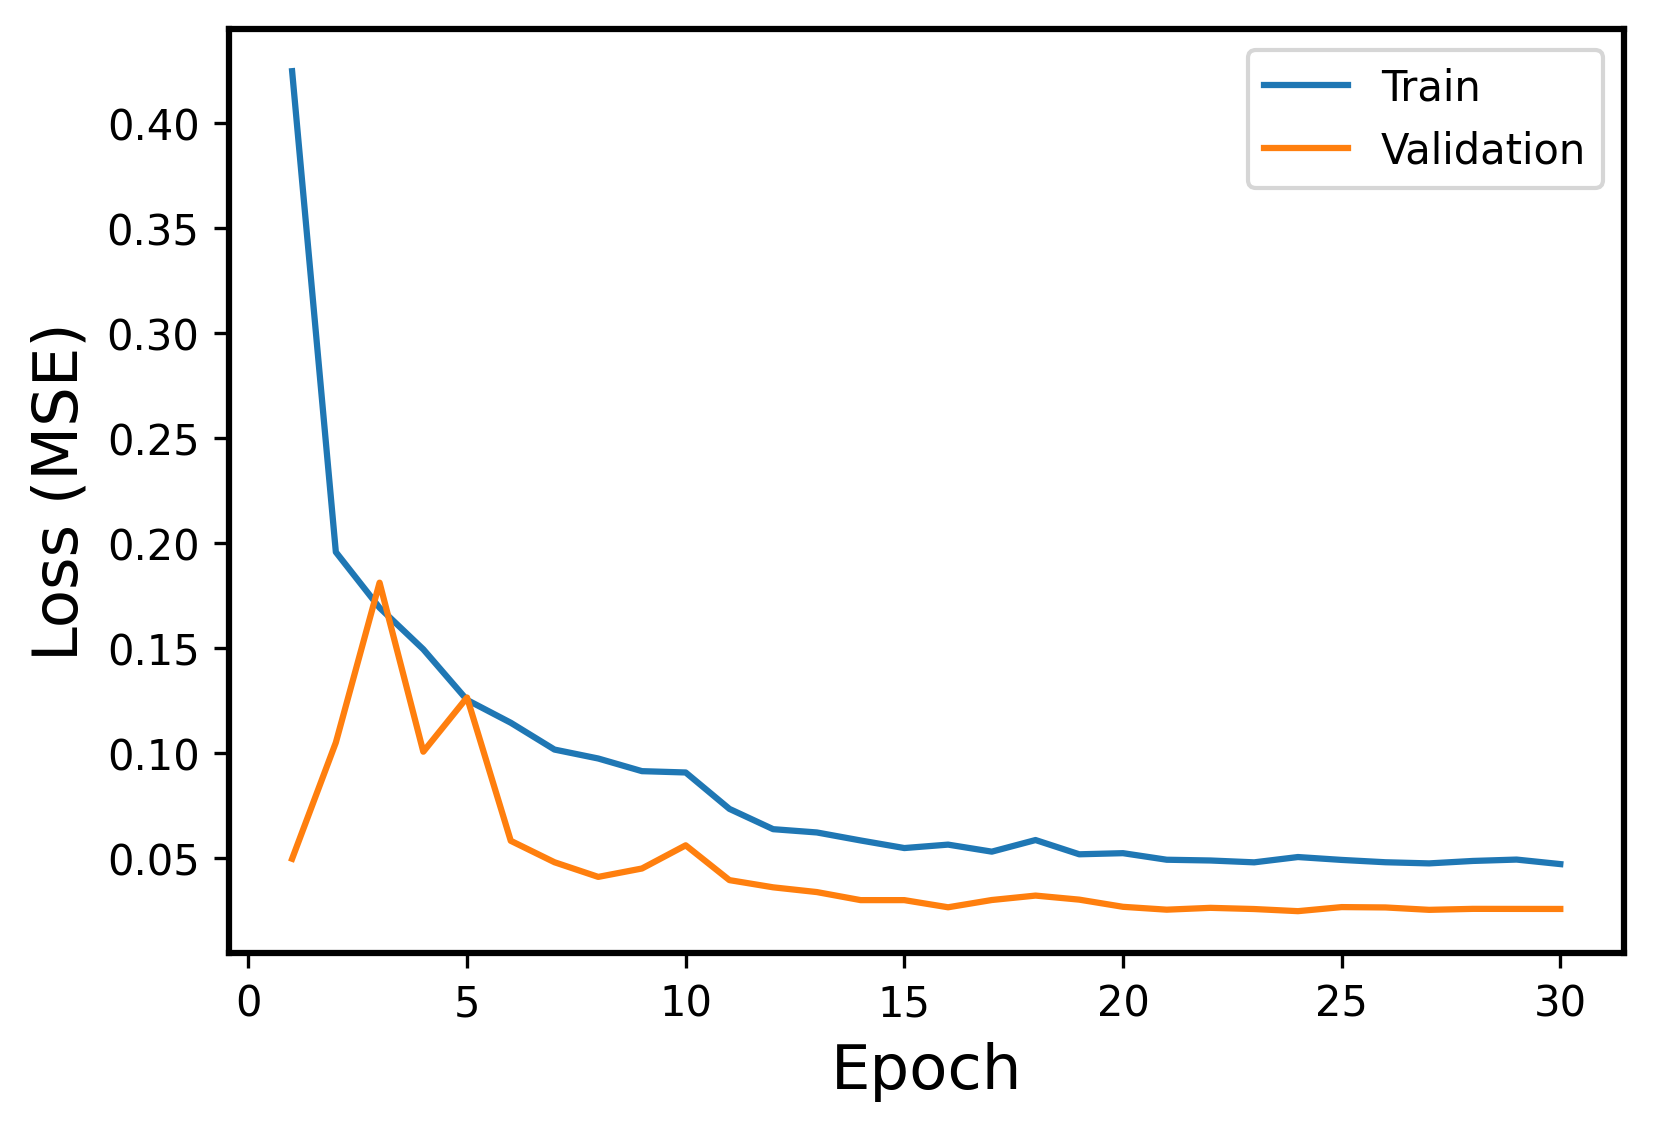

Data behind this chart, as committed beside it:
Epoch, Events, Error
1, Train, 0.4245
1, Validation, 0.04956
2, Train, 0.1956
2, Validation, 0.1049
3, Train, 0.1691
3, Validation, 0.181
4, Train, 0.1493
4, Validation, 0.1005
5, Train, 0.1252
5, Validation, 0.1263
6, Train, 0.1143
6, Validation, 0.05811
7, Train, 0.1015
7, Validation, 0.0479
8, Train, 0.09729
8, Validation, 0.04093
9, Train, 0.09127
9, Validation, 0.04493
10, Train, 0.09064
10, Validation, 0.05596
11, Train, 0.07331
11, Validation, 0.0394
12, Train, 0.06365
12, Validation, 0.03596
13, Train, 0.06209
13, Validation, 0.0337
14, Train, 0.05828
14, Validation, 0.02987
15, Train, 0.05466
15, Validation, 0.02987
16, Train, 0.0563
16, Validation, 0.02646
17, Train, 0.05295
17, Validation, 0.02992
18, Train, 0.05848
18, Validation, 0.03203
19, Train, 0.05169
19, Validation, 0.0301
20, Train, 0.05223
20, Validation, 0.02669
21, Train, 0.0491
21, Validation, 0.02532
22, Train, 0.04874
22, Validation, 0.0262
23, Train, 0.04786
23, Validation, 0.02563
24, Train, 0.05038
24, Validation, 0.02461
25, Train, 0.04901
25, Validation, 0.02655
26, Train, 0.0479
26, Validation, 0.02638
27, Train, 0.04736
27, Validation, 0.02524
28, Train, 0.04852
28, Validation, 0.02571
29, Train, 0.04917
29, Validation, 0.02569
30, Train, 0.04702
30, Validation, 0.02566
